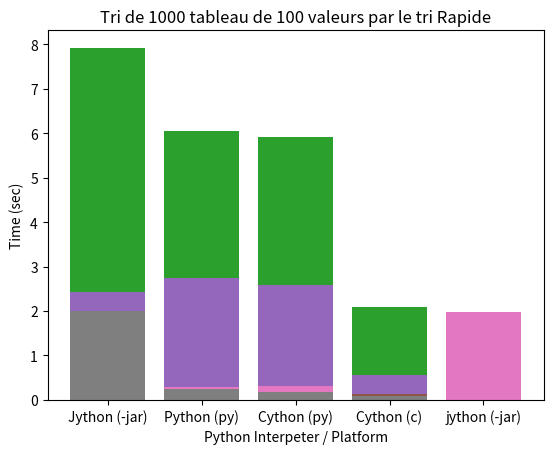

Write the Python code that produced this figure.
from matplotlib import pyplot as plt

	
dataPremier = [('Jython (-jar)', 1.693,'sec'),
 ('Python (py)', 0.321, 'sec'),
 ('Cython (py)', 0.292, 'sec'),
 ('Cython (c)', 0.036, 'sec')]


labels, data, _ = zip(*dataPremier)
plt.bar(labels,data)
plt.xlabel("Python Interpeter / Platform")
plt.ylabel("Time (sec)")
plt.title("Calcul des 10 000 premiers nombres premeirs")
plt.show()

dataFacto = [('Jython (-jar)', 1.571, 'sec'),
 ('Python (py)', 0.035, 'sec'),
  ('Cython (c)', 0.034, 'sec'),
   ('Cython (py)', 0.032, 'sec')]   

labels, data, _ = zip(*dataFacto)
plt.bar(labels,data)
plt.xlabel("Python Interpeter / Platform")
plt.ylabel("Time (sec)")
plt.title("Calcul de factorielle 100 en récursif")
plt.show()

dataFibo = [('Jython (-jar)', 7.914, 'sec'),
 ('Python (py)', 6.037, 'sec'),
  ('Cython (py)', 5.907, 'sec'),
   ('Cython (c)', 2.082, 'sec')]

labels, data, _ = zip(*dataFibo)
plt.bar(labels,data)
plt.xlabel("Python Interpeter / Platform")
plt.ylabel("Time (sec)")
plt.title("Calcul de 1 000 000 de fois la fonction de Fibonacci itéarif avec n = 92")
plt.show()

dataPrint = [('Jython (-jar)', 1.578, 'sec'),
 ('Cython (py)', 0.287, 'sec'),
  ('Python (py)', 0.277, 'sec'),
   ('Cython (c)', 0.266, 'sec')]

labels, data, _ = zip(*dataPrint)
plt.bar(labels,data)
plt.xlabel("Python Interpeter / Platform")
plt.ylabel("Time (sec)")
plt.title("Affichage de la chaine "'8INF957'" 10 000 fois")
plt.show()

dataTableau = [('Python (py)', 2.736, 'sec'),
 ('Cython (py)', 2.595, 'sec'),
  ('Jython (-jar)', 2.425, 'sec'),
   ('Cython (c)', 0.567, 'sec')]

labels, data, _ = zip(*dataTableau)
plt.bar(labels,data)
plt.xlabel("Python Interpeter / Platform")
plt.ylabel("Time (sec)")
plt.title("Allocation d'un tableau à 1 000 000 décimales entre 0 et 1")
plt.show()

dataTriFusion = [('jython (-jar)', 1.950, 'sec'),
 ('Cython (py)', 0.297, 'sec'),
 ('Python (py)', 0.290, 'sec'),
 ('Cython (c)', 0.124, 'sec')]


labels, data, _ = zip(*dataTriFusion)
plt.bar(labels,data)
plt.xlabel("Python Interpeter / Platform")
plt.ylabel("Time (sec)")
plt.title("Tri de 1000 tableau de 100 valeurs par le tri Fusion")
plt.show()

dataTriInsertion = [('jython (-jar)', 1.978, 'sec'),
 ('Cython (py)', 0.303, 'sec'),
  ('Python (py)', 0.286, 'sec'),
   ('Cython (c)', 0.071, 'sec')]

labels, data, _ = zip(*dataTriInsertion)
plt.bar(labels,data)
plt.xlabel("Python Interpeter / Platform")
plt.ylabel("Time (sec)")
plt.title("Tri de 1000 tableau de 100 valeurs par le tri par Insertion")
plt.show()

dataQuickSort = [('Jython (-jar)', 2.000, 'sec'),
 ('Python (py)', 0.249, 'sec'),
  ('Cython (py)', 0.186, 'sec'),
   ('Cython (c)', 0.087, 'sec')]
labels, data, _ = zip(*dataQuickSort)
plt.bar(labels,data)
plt.xlabel("Python Interpeter / Platform")
plt.ylabel("Time (sec)")
plt.title("Tri de 1000 tableau de 100 valeurs par le tri Rapide")
plt.show()


